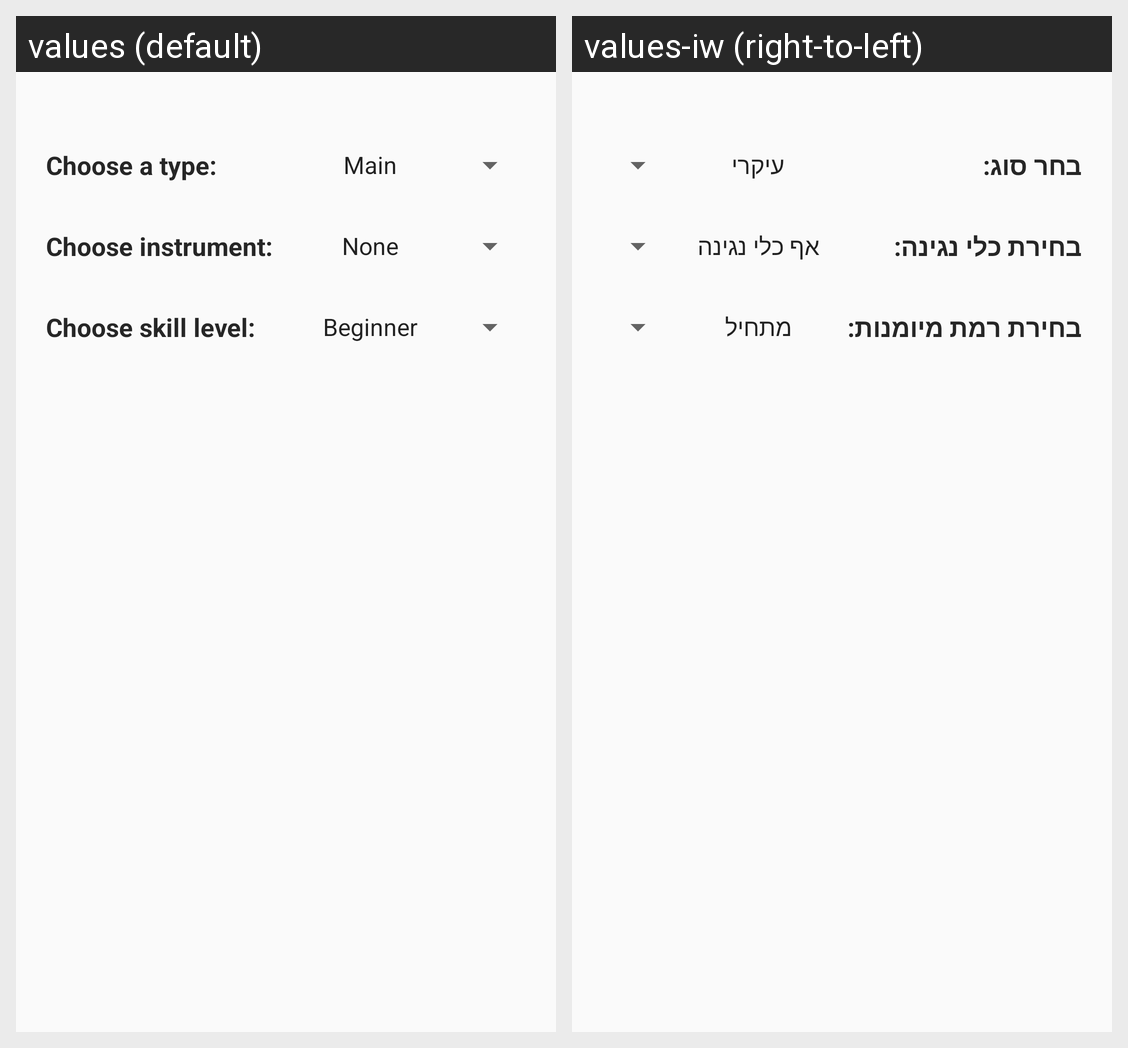

Locale-by-locale string values for the Android screen shown in this grid:
Android screen res/layout/instrument_preference_dialog.xml rendered under 2 locales, left to right: values (default), values-iw (right-to-left). Device: Nexus 5 (rendered at 1080×1920; each locale shown at half size, 540×960, under a caption strip naming it); theme Theme.AppCompat.Light.NoActionBar.
Strings drawn on this screen, with the default value and each locale's value (text and hints the layout hard-codes, and strings that could not be matched under every locale, appear in the picture but are not listed):

label_choose_instrument_type
  values: Choose a type:
  values-iw: בחר סוג:

label_choose_instrument
  values: Choose instrument:
  values-iw: בחירת כלי נגינה:

label_choose_skill_level
  values: Choose skill level:
  values-iw: בחירת רמת מיומנות:
